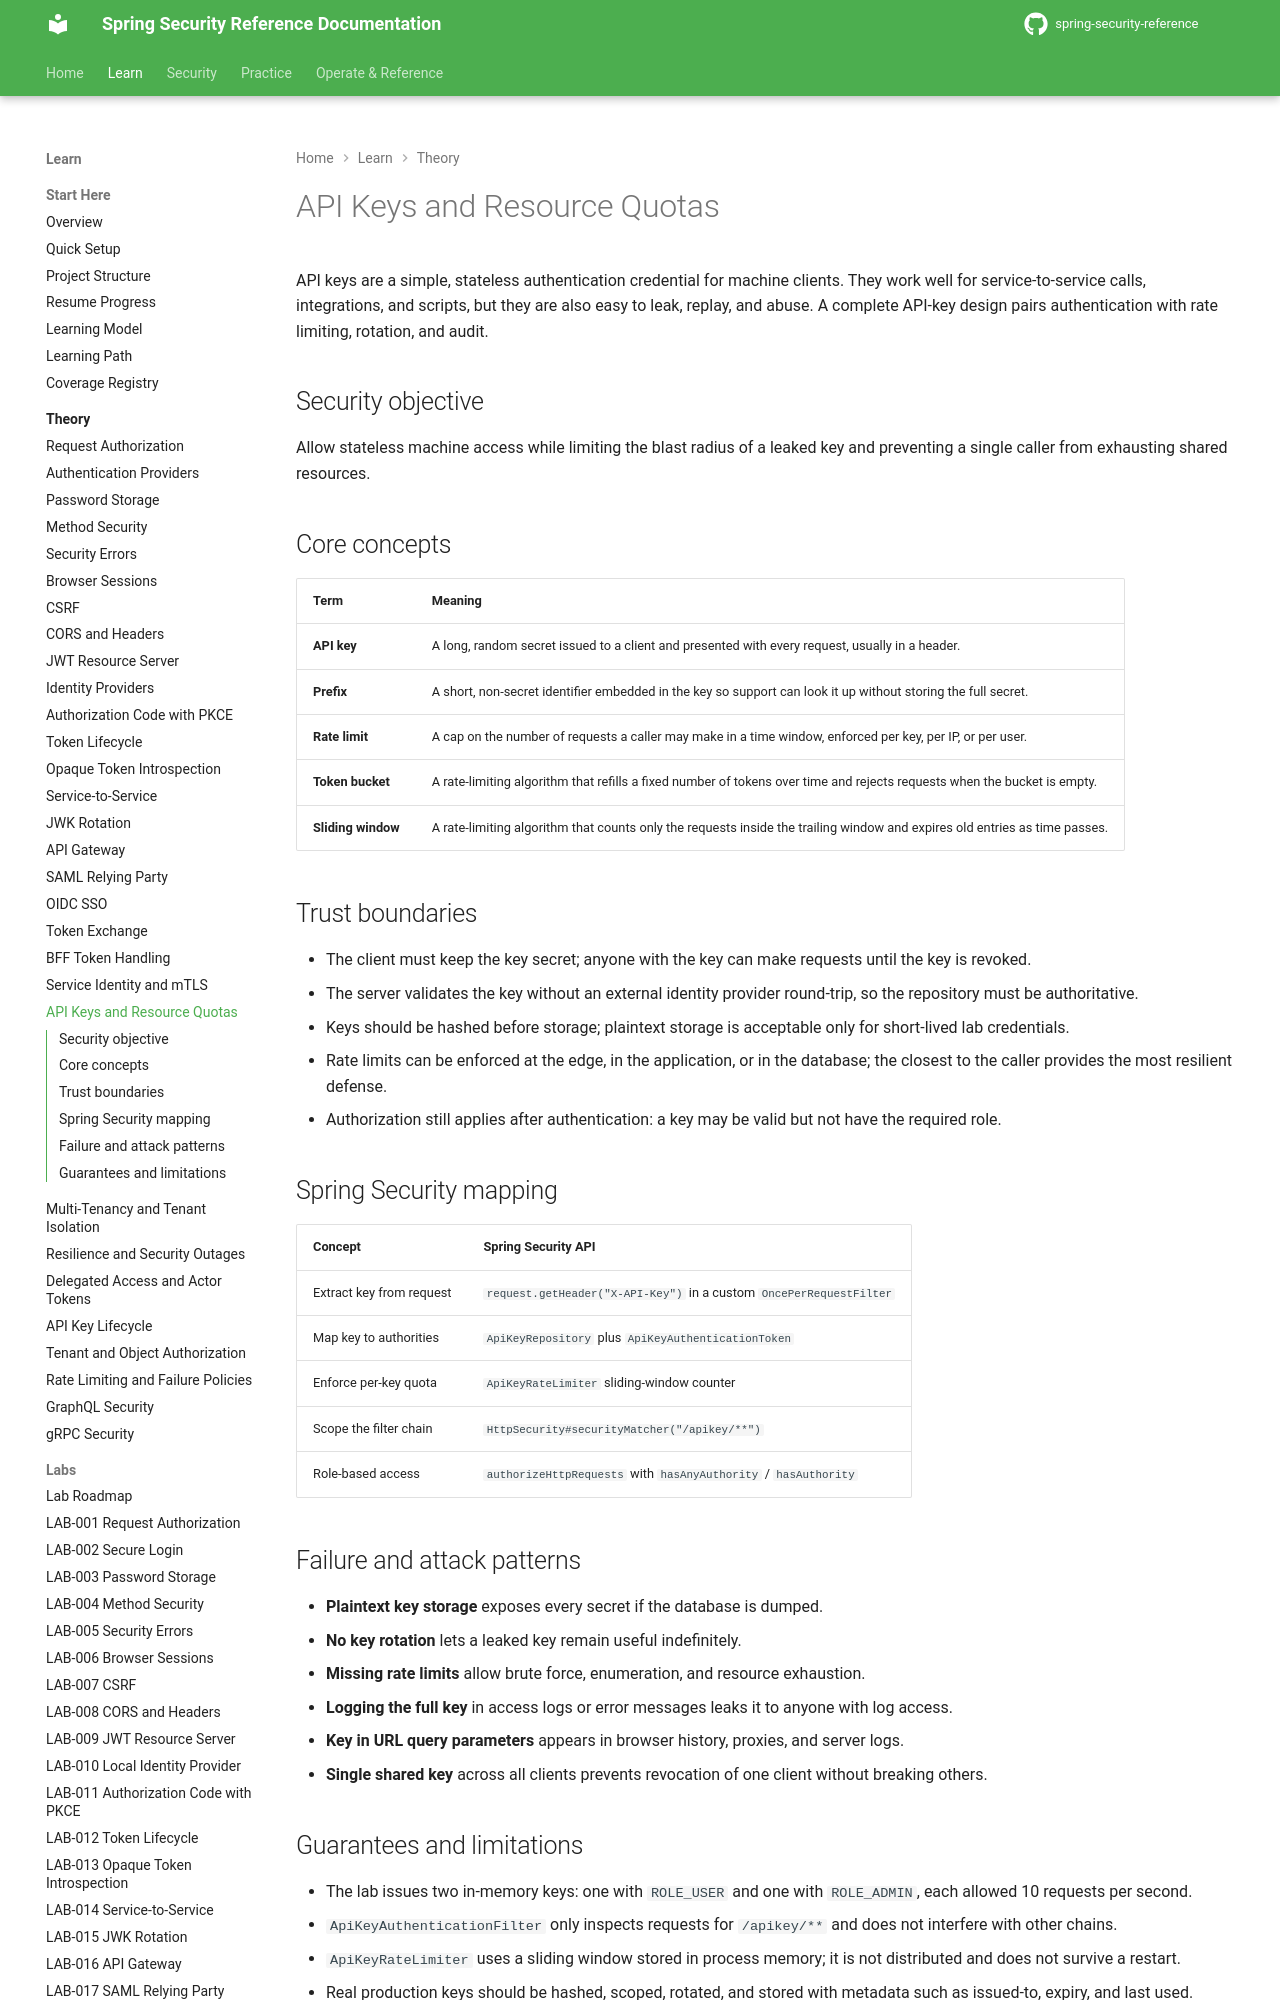

repository: nitinkc/spring-security-reference · page: theory/api-keys-resource-quotas/index.html · generator: mkdocs

# API Keys and Resource Quotas

API keys are a simple, stateless authentication credential for machine clients. They work well for service-to-service calls, integrations, and scripts, but they are also easy to leak, replay, and abuse. A complete API-key design pairs authentication with rate limiting, rotation, and audit.

## Security objective

Allow stateless machine access while limiting the blast radius of a leaked key and preventing a single caller from exhausting shared resources.

## Core concepts

| Term | Meaning |
|---|---|
| **API key** | A long, random secret issued to a client and presented with every request, usually in a header. |
| **Prefix** | A short, non-secret identifier embedded in the key so support can look it up without storing the full secret. |
| **Rate limit** | A cap on the number of requests a caller may make in a time window, enforced per key, per IP, or per user. |
| **Token bucket** | A rate-limiting algorithm that refills a fixed number of tokens over time and rejects requests when the bucket is empty. |
| **Sliding window** | A rate-limiting algorithm that counts only the requests inside the trailing window and expires old entries as time passes. |

## Trust boundaries

- The client must keep the key secret; anyone with the key can make requests until the key is revoked.
- The server validates the key without an external identity provider round-trip, so the repository must be authoritative.
- Keys should be hashed before storage; plaintext storage is acceptable only for short-lived lab credentials.
- Rate limits can be enforced at the edge, in the application, or in the database; the closest to the caller provides the most resilient defense.
- Authorization still applies after authentication: a key may be valid but not have the required role.

## Spring Security mapping

| Concept | Spring Security API |
|---|---|
| Extract key from request | `request.getHeader("X-API-Key")` in a custom `OncePerRequestFilter` |
| Map key to authorities | `ApiKeyRepository` plus `ApiKeyAuthenticationToken` |
| Enforce per-key quota | `ApiKeyRateLimiter` sliding-window counter |
| Scope the filter chain | `HttpSecurity#securityMatcher("/apikey/**")` |
| Role-based access | `authorizeHttpRequests` with `hasAnyAuthority` / `hasAuthority` |
